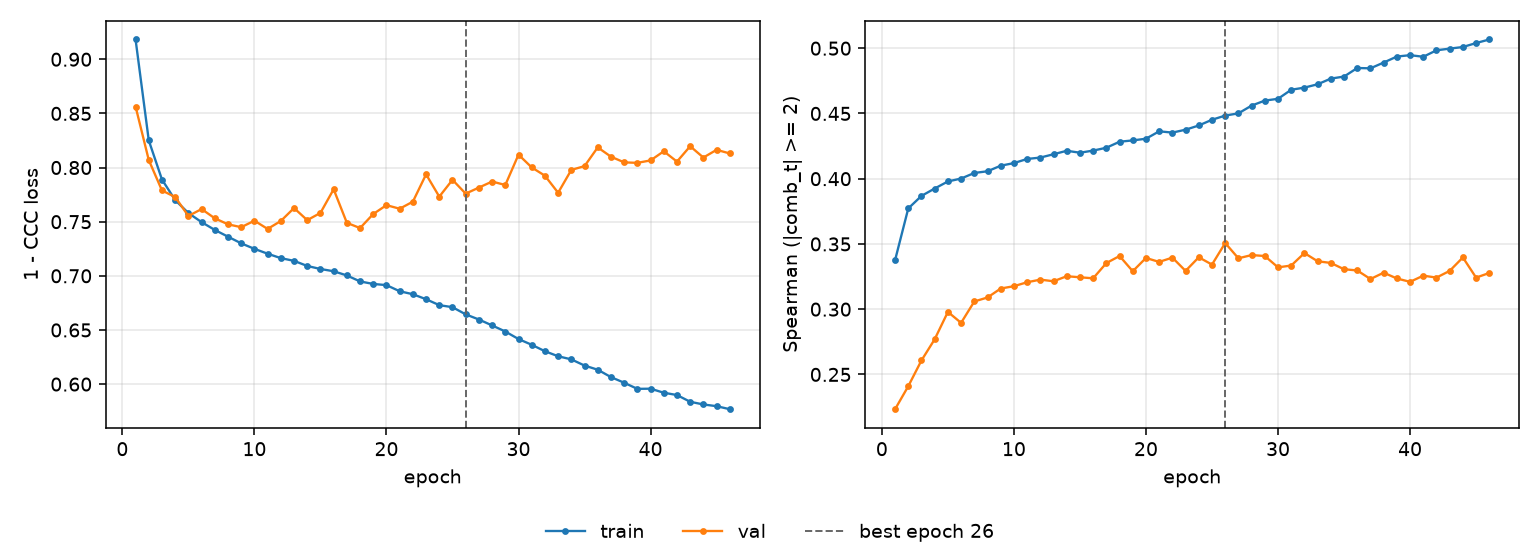

Data behind this chart, as committed beside it:
epoch, tr_loss, vl_loss, tr_sp, vl_sp, is_best
1, 0.9182, 0.8563, 0.3376, 0.2233, False
2, 0.825, 0.8069, 0.3772, 0.241, False
3, 0.7889, 0.7788, 0.3868, 0.2607, False
4, 0.77, 0.7727, 0.3925, 0.277, False
5, 0.758, 0.7553, 0.3979, 0.2979, False
6, 0.7496, 0.7617, 0.4001, 0.2895, False
7, 0.7424, 0.7531, 0.4044, 0.3059, False
8, 0.7361, 0.7476, 0.4057, 0.309, False
9, 0.73, 0.7449, 0.41, 0.3158, False
10, 0.7249, 0.7509, 0.412, 0.3176, False
11, 0.7204, 0.7433, 0.4151, 0.3206, False
12, 0.7163, 0.7506, 0.4162, 0.3226, False
13, 0.7138, 0.7626, 0.4187, 0.3214, False
14, 0.7091, 0.7514, 0.4214, 0.3253, False
15, 0.7063, 0.7581, 0.4199, 0.3244, False
16, 0.7042, 0.7799, 0.4215, 0.3237, False
17, 0.7004, 0.749, 0.4237, 0.3353, False
18, 0.6948, 0.7441, 0.4283, 0.3408, False
19, 0.6925, 0.7571, 0.4293, 0.3291, False
20, 0.6914, 0.7653, 0.4306, 0.3393, False
21, 0.6858, 0.762, 0.4363, 0.3362, False
22, 0.683, 0.7685, 0.4353, 0.3395, False
23, 0.6784, 0.7937, 0.4375, 0.3293, False
24, 0.6729, 0.7731, 0.4408, 0.3398, False
25, 0.671, 0.7886, 0.4452, 0.3342, False
26, 0.6644, 0.7759, 0.4484, 0.3507, True
27, 0.6597, 0.7815, 0.4501, 0.339, False
28, 0.6542, 0.7871, 0.456, 0.3415, False
29, 0.6486, 0.7839, 0.4599, 0.3407, False
30, 0.6416, 0.8119, 0.4612, 0.3321, False
31, 0.6363, 0.8001, 0.4682, 0.3334, False
32, 0.6304, 0.7925, 0.4698, 0.343, False
33, 0.6257, 0.7767, 0.4724, 0.3367, False
34, 0.6229, 0.7978, 0.4767, 0.3354, False
35, 0.6171, 0.8013, 0.4783, 0.3306, False
36, 0.6133, 0.8186, 0.4848, 0.3297, False
37, 0.6065, 0.81, 0.4846, 0.3231, False
38, 0.6013, 0.8048, 0.489, 0.328, False
39, 0.5956, 0.8043, 0.4936, 0.3235, False
40, 0.5958, 0.8066, 0.4947, 0.321, False
41, 0.5921, 0.815, 0.4934, 0.3257, False
42, 0.5899, 0.8055, 0.4984, 0.3242, False
43, 0.5837, 0.8197, 0.4997, 0.3294, False
44, 0.5812, 0.8092, 0.5009, 0.3396, False
45, 0.5796, 0.8163, 0.504, 0.3242, False
46, 0.5768, 0.813, 0.5067, 0.3278, False
